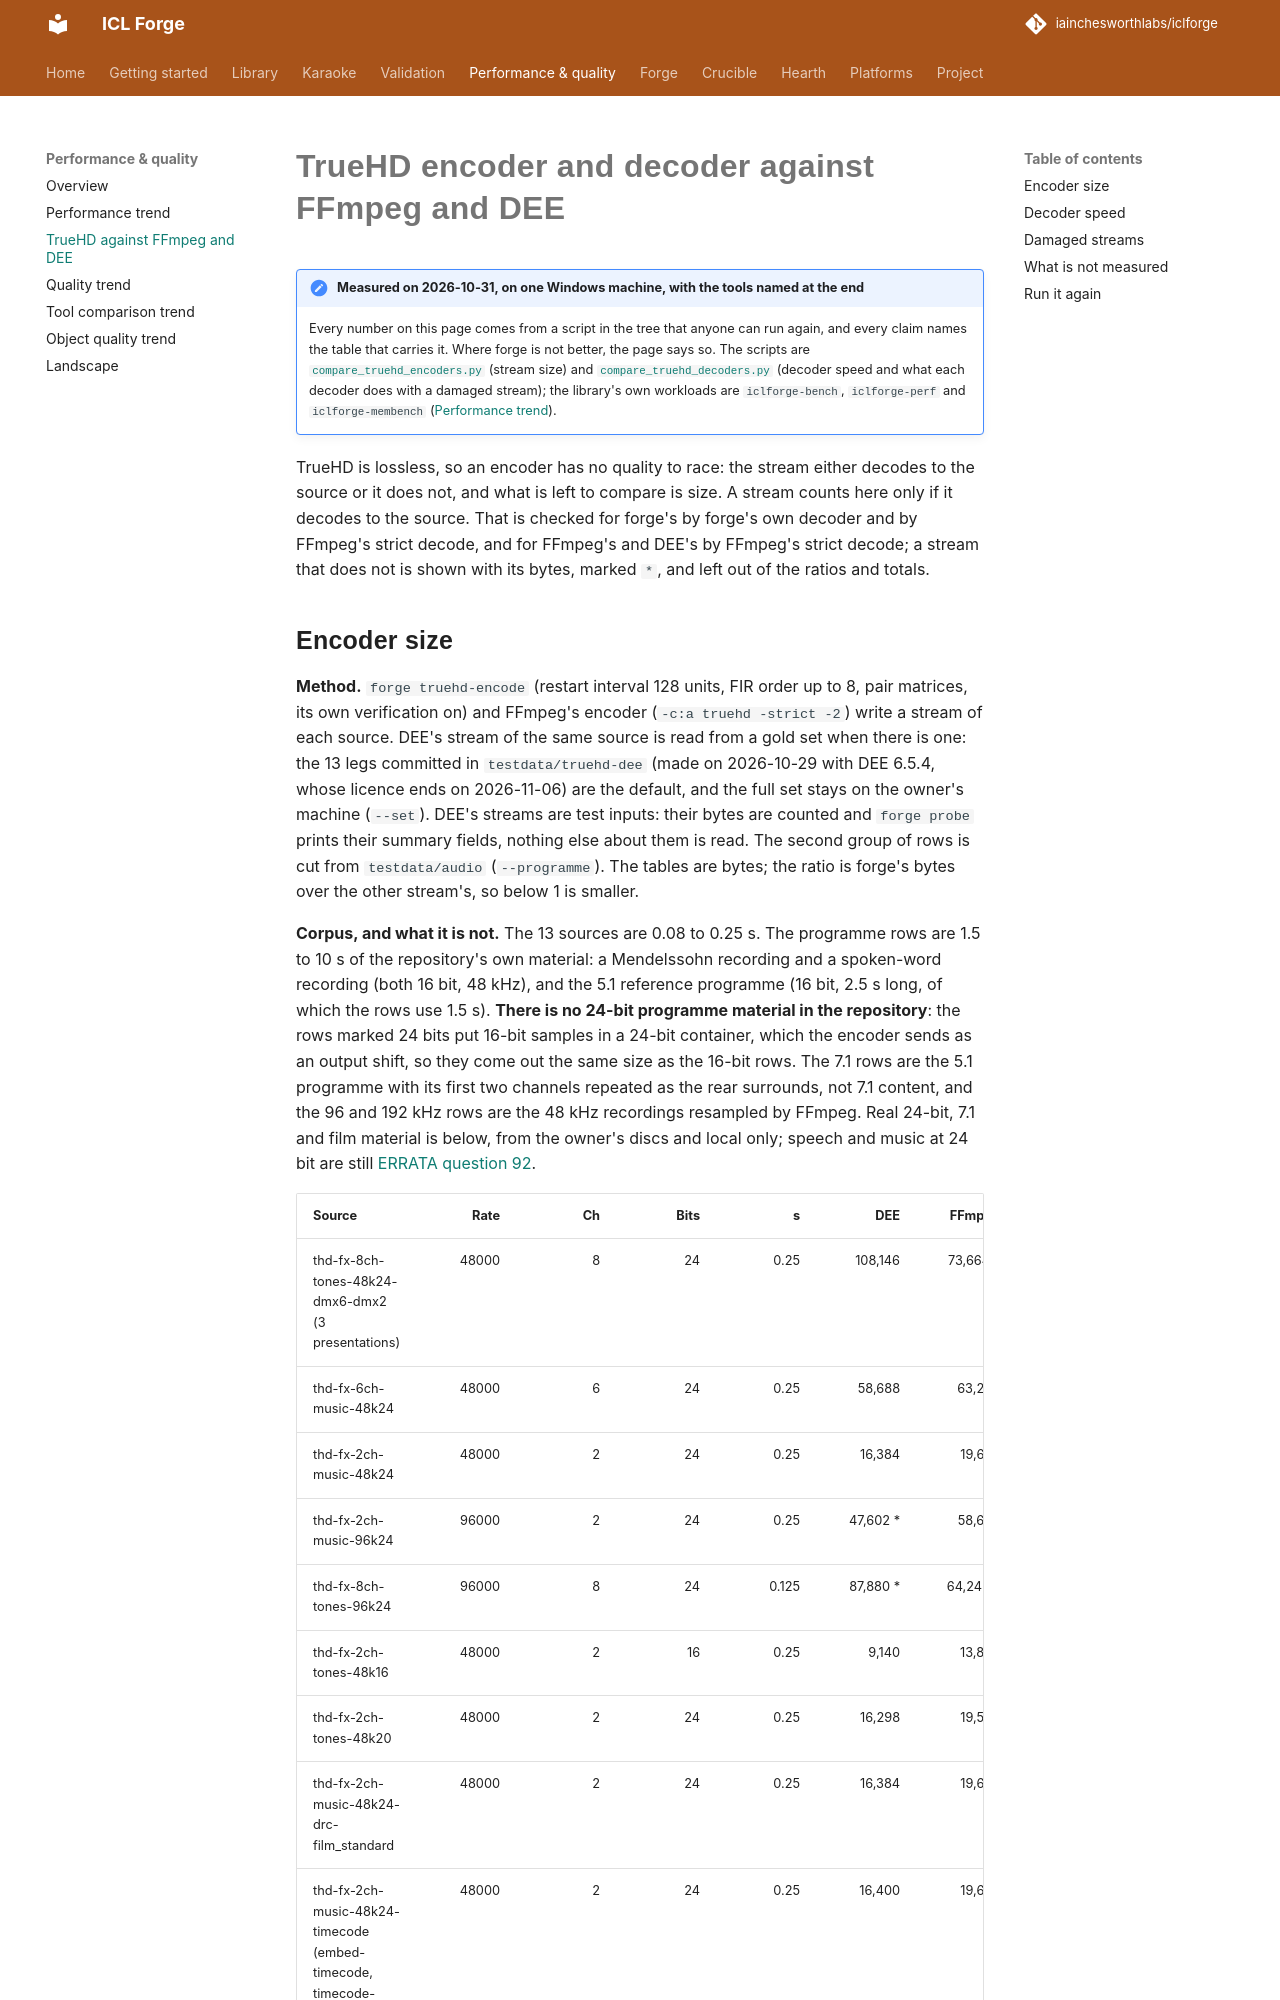

repository: iainchesworthlabs/iclforge · page: truehd-comparison/index.html · generator: mkdocs

# TrueHD encoder and decoder against FFmpeg and DEE

!!! note "Measured on 2026-10-31, on one Windows machine, with the tools named at the end"
    Every number on this page comes from a script in the tree that anyone can run again, and every claim
    names the table that carries it. Where forge is not better, the page says so. The scripts are
    [`compare_truehd_encoders.py`](https://github.com/iainchesworthlabs/iclforge/blob/main/tools/checks/compare_truehd_encoders.py) (stream size) and
    [`compare_truehd_decoders.py`](https://github.com/iainchesworthlabs/iclforge/blob/main/tools/checks/compare_truehd_decoders.py) (decoder speed and what
    each decoder does with a damaged stream); the library's own workloads are `iclforge-bench`,
    `iclforge-perf` and `iclforge-membench` ([Performance trend](performance-trend.md)).

TrueHD is lossless, so an encoder has no quality to race: the stream either decodes to the source or it
does not, and what is left to compare is size. A stream counts here only if it decodes to the source.
That is checked for forge's by forge's own decoder and by FFmpeg's strict decode, and for FFmpeg's and
DEE's by FFmpeg's strict decode; a stream that does not is shown with its bytes, marked `*`, and left
out of the ratios and totals.
